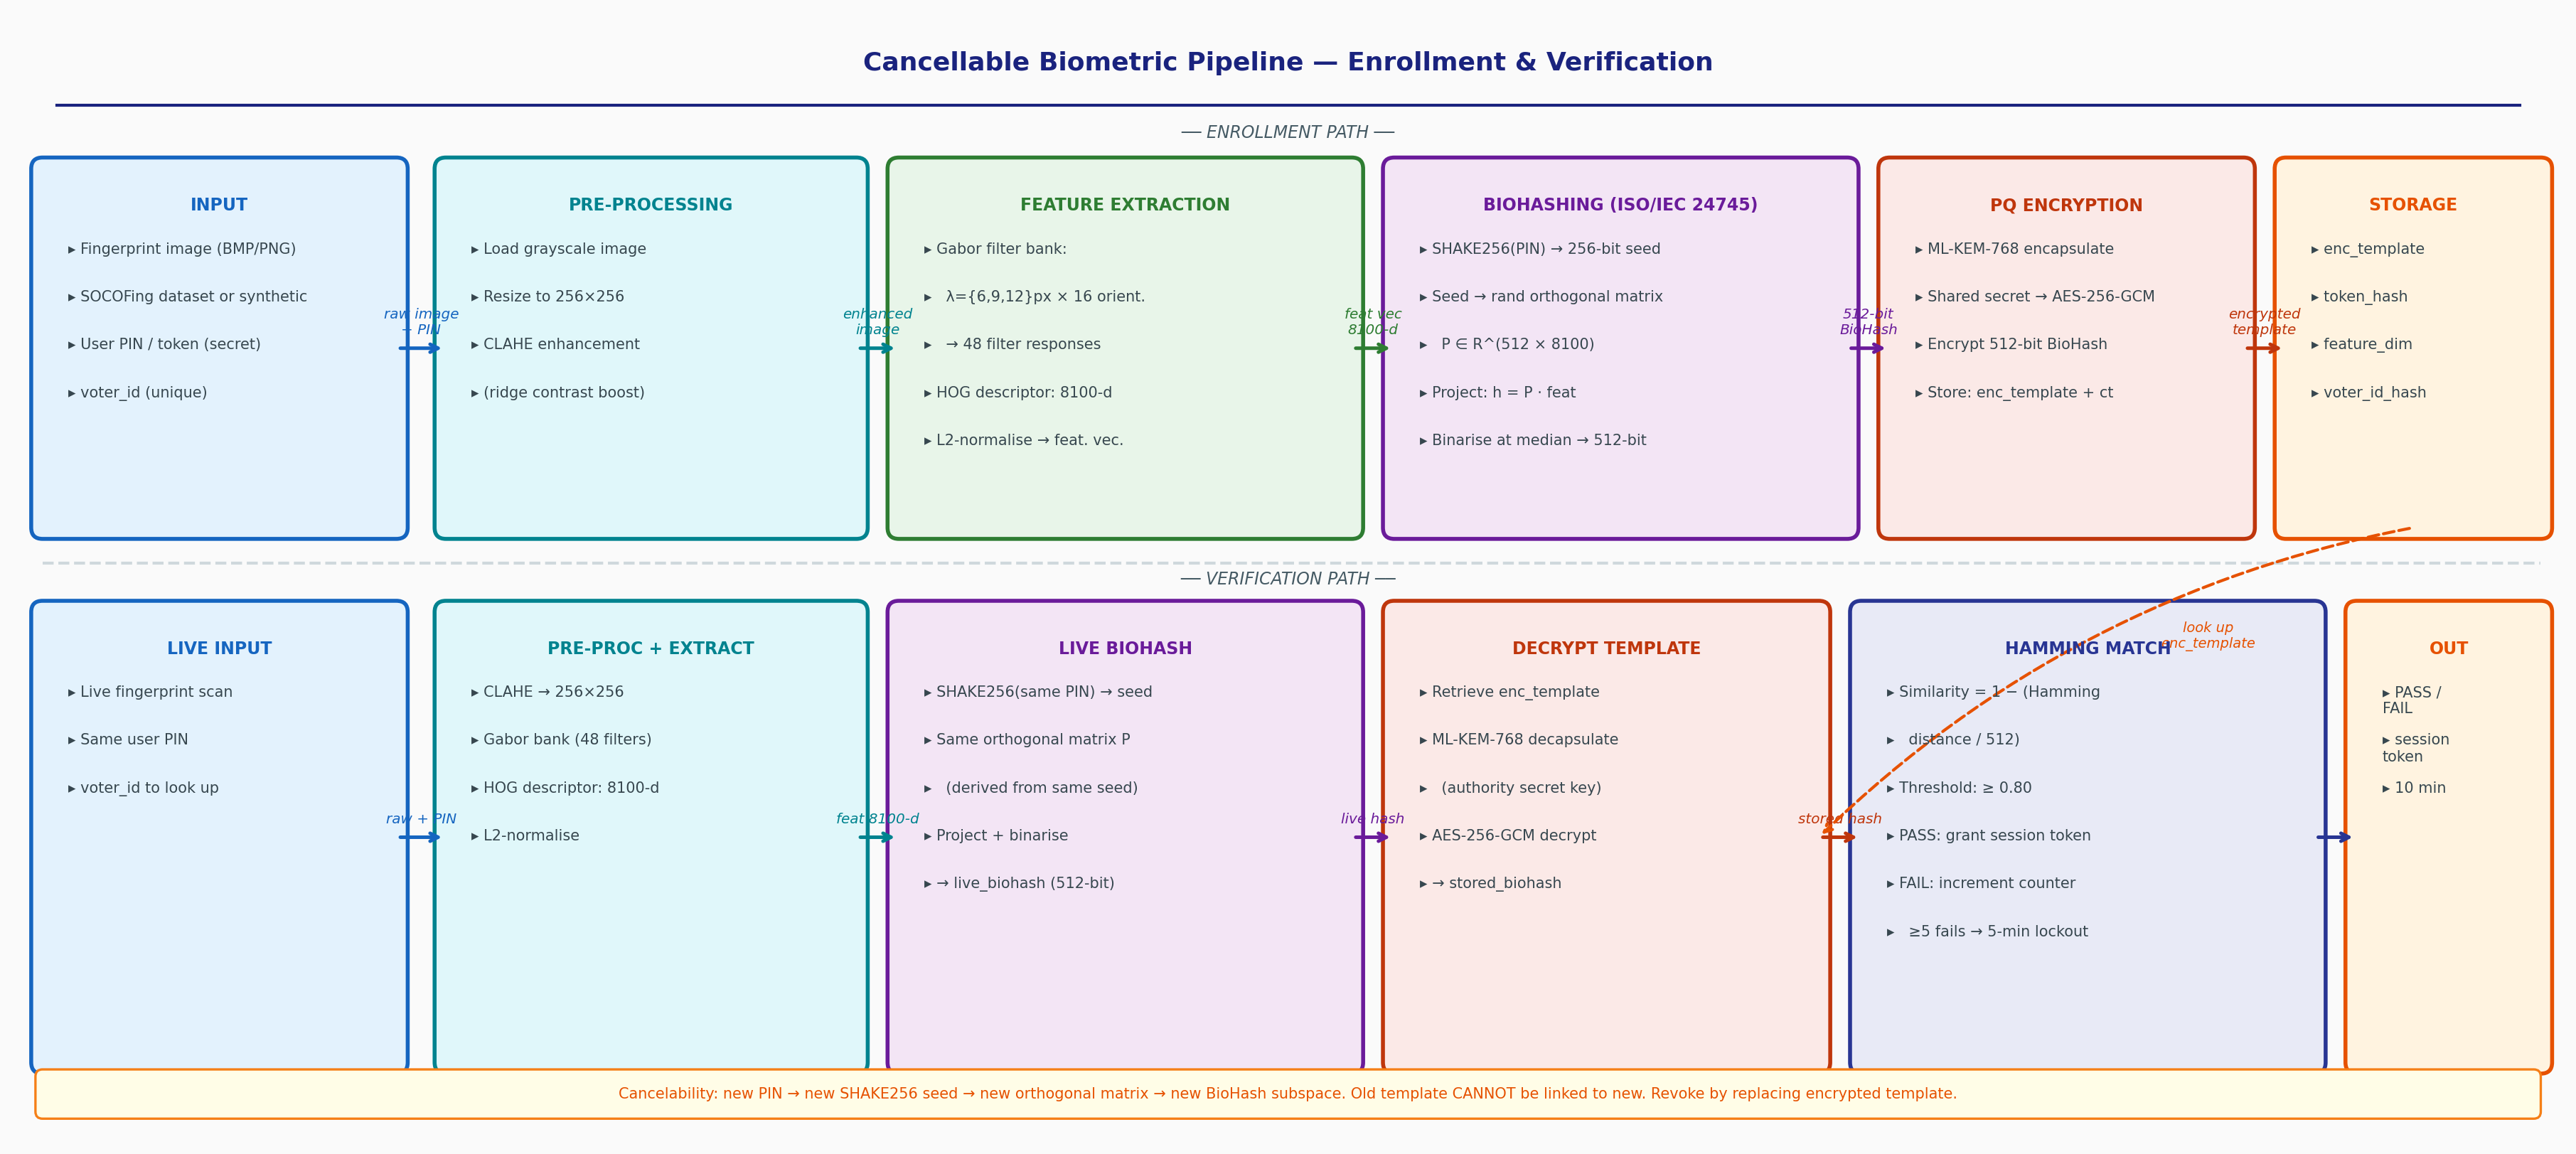

This chart was generated by the following Python code:
"""
Figure 7: Cancellable Biometric Pipeline
"""
import matplotlib
matplotlib.use('Agg')
import matplotlib.pyplot as plt
from matplotlib.patches import FancyBboxPatch
import matplotlib.patches as mpatches
import numpy as np

fig, ax = plt.subplots(figsize=(18, 8))
ax.set_xlim(0, 18)
ax.set_ylim(0, 8)
ax.axis('off')
fig.patch.set_facecolor('#FAFAFA')

C = {
    'input':   '#1565C0',
    'preproc': '#00838F',
    'feat':    '#2E7D32',
    'bio':     '#6A1B9A',
    'enc':     '#BF360C',
    'store':   '#E65100',
    'match':   '#283593',
    'bg_in':   '#E3F2FD',
    'bg_pre':  '#E0F7FA',
    'bg_feat': '#E8F5E9',
    'bg_bio':  '#F3E5F5',
    'bg_enc':  '#FBE9E7',
    'bg_st':   '#FFF3E0',
    'bg_mtch': '#E8EAF6',
    'title':   '#1A237E',
}

ax.text(9, 7.6, 'Cancellable Biometric Pipeline — Enrollment & Verification',
        ha='center', fontsize=13, fontweight='bold', color=C['title'])
ax.plot([0.3, 17.7], [7.35, 7.35], color=C['title'], lw=1.5)

def stage(ax, x, y, w, h, title, lines, fc, ec, fs=8.5, lfs=7.5):
    rect = FancyBboxPatch((x, y), w, h, boxstyle="round,pad=0.08",
                          linewidth=2, edgecolor=ec, facecolor=fc, zorder=3)
    ax.add_patch(rect)
    ax.text(x+w/2, y+h-0.2, title, ha='center', va='top',
            fontsize=fs, fontweight='bold', color=ec, zorder=4)
    for i, ln in enumerate(lines):
        ax.text(x+0.18, y+h-0.52-i*0.34, '▸ '+ln, ha='left', va='top',
                fontsize=lfs, color='#37474F', zorder=4)

def arr(ax, x1, y1, x2, y2, col, lw=1.8, label=None):
    ax.annotate('', xy=(x2, y2), xytext=(x1, y1),
                arrowprops=dict(arrowstyle='->', color=col, lw=lw))
    if label:
        mx, my = (x1+x2)/2, (y1+y2)/2+0.08
        ax.text(mx, my, label, ha='center', va='bottom',
                fontsize=7.2, color=col, style='italic')

# ══════════════════════════════════════════════════════════════════════════════
# ENROLLMENT PATH (top row, y: 4.2 → 7.1)
# ══════════════════════════════════════════════════════════════════════════════
ax.text(9, 7.12, '── ENROLLMENT PATH ──', ha='center', fontsize=8.5,
        color='#455A64', style='italic')

stage(ax, 0.2, 4.35, 2.5, 2.55,
    'INPUT',
    ['Fingerprint image (BMP/PNG)',
     'SOCOFing dataset or synthetic',
     'User PIN / token (secret)',
     'voter_id (unique)'],
    C['bg_in'], C['input'])

stage(ax, 3.05, 4.35, 2.9, 2.55,
    'PRE-PROCESSING',
    ['Load grayscale image',
     'Resize to 256×256',
     'CLAHE enhancement',
     '(ridge contrast boost)'],
    C['bg_pre'], C['preproc'])

stage(ax, 6.25, 4.35, 3.2, 2.55,
    'FEATURE EXTRACTION',
    ['Gabor filter bank:',
     '  λ={6,9,12}px × 16 orient.',
     '  → 48 filter responses',
     'HOG descriptor: 8100-d',
     'L2-normalise → feat. vec.'],
    C['bg_feat'], C['feat'])

stage(ax, 9.75, 4.35, 3.2, 2.55,
    'BIOHASHING (ISO/IEC 24745)',
    ['SHAKE256(PIN) → 256-bit seed',
     'Seed → rand orthogonal matrix',
     '  P ∈ R^(512 × 8100)',
     'Project: h = P · feat',
     'Binarise at median → 512-bit'],
    C['bg_bio'], C['bio'])

stage(ax, 13.25, 4.35, 2.5, 2.55,
    'PQ ENCRYPTION',
    ['ML-KEM-768 encapsulate',
     'Shared secret → AES-256-GCM',
     'Encrypt 512-bit BioHash',
     'Store: enc_template + ct'],
    C['bg_enc'], C['enc'])

stage(ax, 16.05, 4.35, 1.8, 2.55,
    'STORAGE',
    ['enc_template',
     'token_hash',
     'feature_dim',
     'voter_id_hash'],
    C['bg_st'], C['store'])

# Enrollment arrows
arr(ax, 2.7, 5.625, 3.05, 5.625, C['input'], label='raw image\n+ PIN')
arr(ax, 5.95, 5.625, 6.25, 5.625, C['preproc'], label='enhanced\nimage')
arr(ax, 9.45, 5.625, 9.75, 5.625, C['feat'], label='feat vec\n8100-d')
arr(ax, 12.95, 5.625, 13.25, 5.625, C['bio'], label='512-bit\nBioHash')
arr(ax, 15.75, 5.625, 16.05, 5.625, C['enc'], label='encrypted\ntemplate')

# ══════════════════════════════════════════════════════════════════════════════
# VERIFICATION PATH (bottom row, y: 0.4 → 4.0)
# ══════════════════════════════════════════════════════════════════════════════
ax.plot([0.2, 17.85], [4.1, 4.1], color='#CFD8DC', lw=1.5, ls='--')
ax.text(9, 3.95, '── VERIFICATION PATH ──', ha='center', fontsize=8.5,
        color='#455A64', style='italic')

stage(ax, 0.2, 0.55, 2.5, 3.2,
    'LIVE INPUT',
    ['Live fingerprint scan',
     'Same user PIN',
     'voter_id to look up'],
    C['bg_in'], C['input'])

stage(ax, 3.05, 0.55, 2.9, 3.2,
    'PRE-PROC + EXTRACT',
    ['CLAHE → 256×256',
     'Gabor bank (48 filters)',
     'HOG descriptor: 8100-d',
     'L2-normalise'],
    C['bg_pre'], C['preproc'])

stage(ax, 6.25, 0.55, 3.2, 3.2,
    'LIVE BIOHASH',
    ['SHAKE256(same PIN) → seed',
     'Same orthogonal matrix P',
     '  (derived from same seed)',
     'Project + binarise',
     '→ live_biohash (512-bit)'],
    C['bg_bio'], C['bio'])

stage(ax, 9.75, 0.55, 3.0, 3.2,
    'DECRYPT TEMPLATE',
    ['Retrieve enc_template',
     'ML-KEM-768 decapsulate',
     '  (authority secret key)',
     'AES-256-GCM decrypt',
     '→ stored_biohash'],
    C['bg_enc'], C['enc'])

stage(ax, 13.05, 0.55, 3.2, 3.2,
    'HAMMING MATCH',
    ['Similarity = 1 − (Hamming',
     '  distance / 512)',
     'Threshold: ≥ 0.80',
     'PASS: grant session token',
     'FAIL: increment counter',
     '  ≥5 fails → 5-min lockout'],
    C['bg_mtch'], C['match'])

stage(ax, 16.55, 0.55, 1.3, 3.2,
    'OUT',
    ['PASS /\nFAIL',
     'session\ntoken',
     '10 min'],
    C['bg_st'], C['store'])

# Verification arrows
arr(ax, 2.7, 2.15, 3.05, 2.15, C['input'], label='raw + PIN')
arr(ax, 5.95, 2.15, 6.25, 2.15, C['preproc'], label='feat 8100-d')
arr(ax, 9.45, 2.15, 9.75, 2.15, C['bio'], label='live hash')
arr(ax, 12.75, 2.15, 13.05, 2.15, C['enc'], label='stored hash')
arr(ax, 16.25, 2.15, 16.55, 2.15, C['match'])

# Cross-path arrow: decrypt template coming from storage
ax.annotate('', xy=(12.75, 2.15), xytext=(16.95, 4.35),
            arrowprops=dict(arrowstyle='->', color=C['store'],
                            lw=1.5, linestyle='dashed',
                            connectionstyle='arc3,rad=0.15'))
ax.text(15.5, 3.5, 'look up\nenc_template', ha='center', fontsize=7,
        color=C['store'], style='italic')

# Cancelability note
cancel_rect = FancyBboxPatch((0.2, 0.2), 17.6, 0.25,
                              boxstyle="round,pad=0.05", linewidth=1.2,
                              edgecolor='#F57F17', facecolor='#FFFDE7', zorder=3)
ax.add_patch(cancel_rect)
ax.text(9, 0.325, ('Cancelability: new PIN → new SHAKE256 seed → '
                   'new orthogonal matrix → new BioHash subspace. '
                   'Old template CANNOT be linked to new. Revoke by replacing encrypted template.'),
        ha='center', va='center', fontsize=7.5, color='#E65100', zorder=4)

plt.tight_layout(pad=0.3)
plt.savefig('/home/user/RE-code/diagrams/fig7_biometric_pipeline.png',
            dpi=200, bbox_inches='tight', facecolor='#FAFAFA')
plt.close()
print("Fig 7 saved.")
